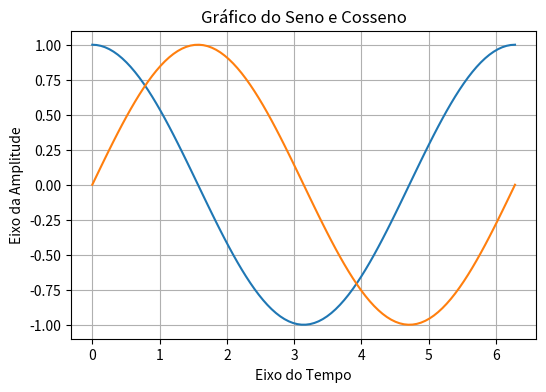

Here is the Python script that generated this plot:
import matplotlib.pyplot as plt
import numpy as np

t = np.linspace(0, 2*np.pi, 100)
y = np.cos(t)
x = np.sin(t)

plt.figure("Gráfico", figsize=(6, 4))
plt.plot(t, y)
plt.plot(t, x)
plt.title("Gráfico do Seno e Cosseno")
plt.xlabel("Eixo do Tempo")
plt.ylabel("Eixo da Amplitude")
plt.grid()
plt.show()
